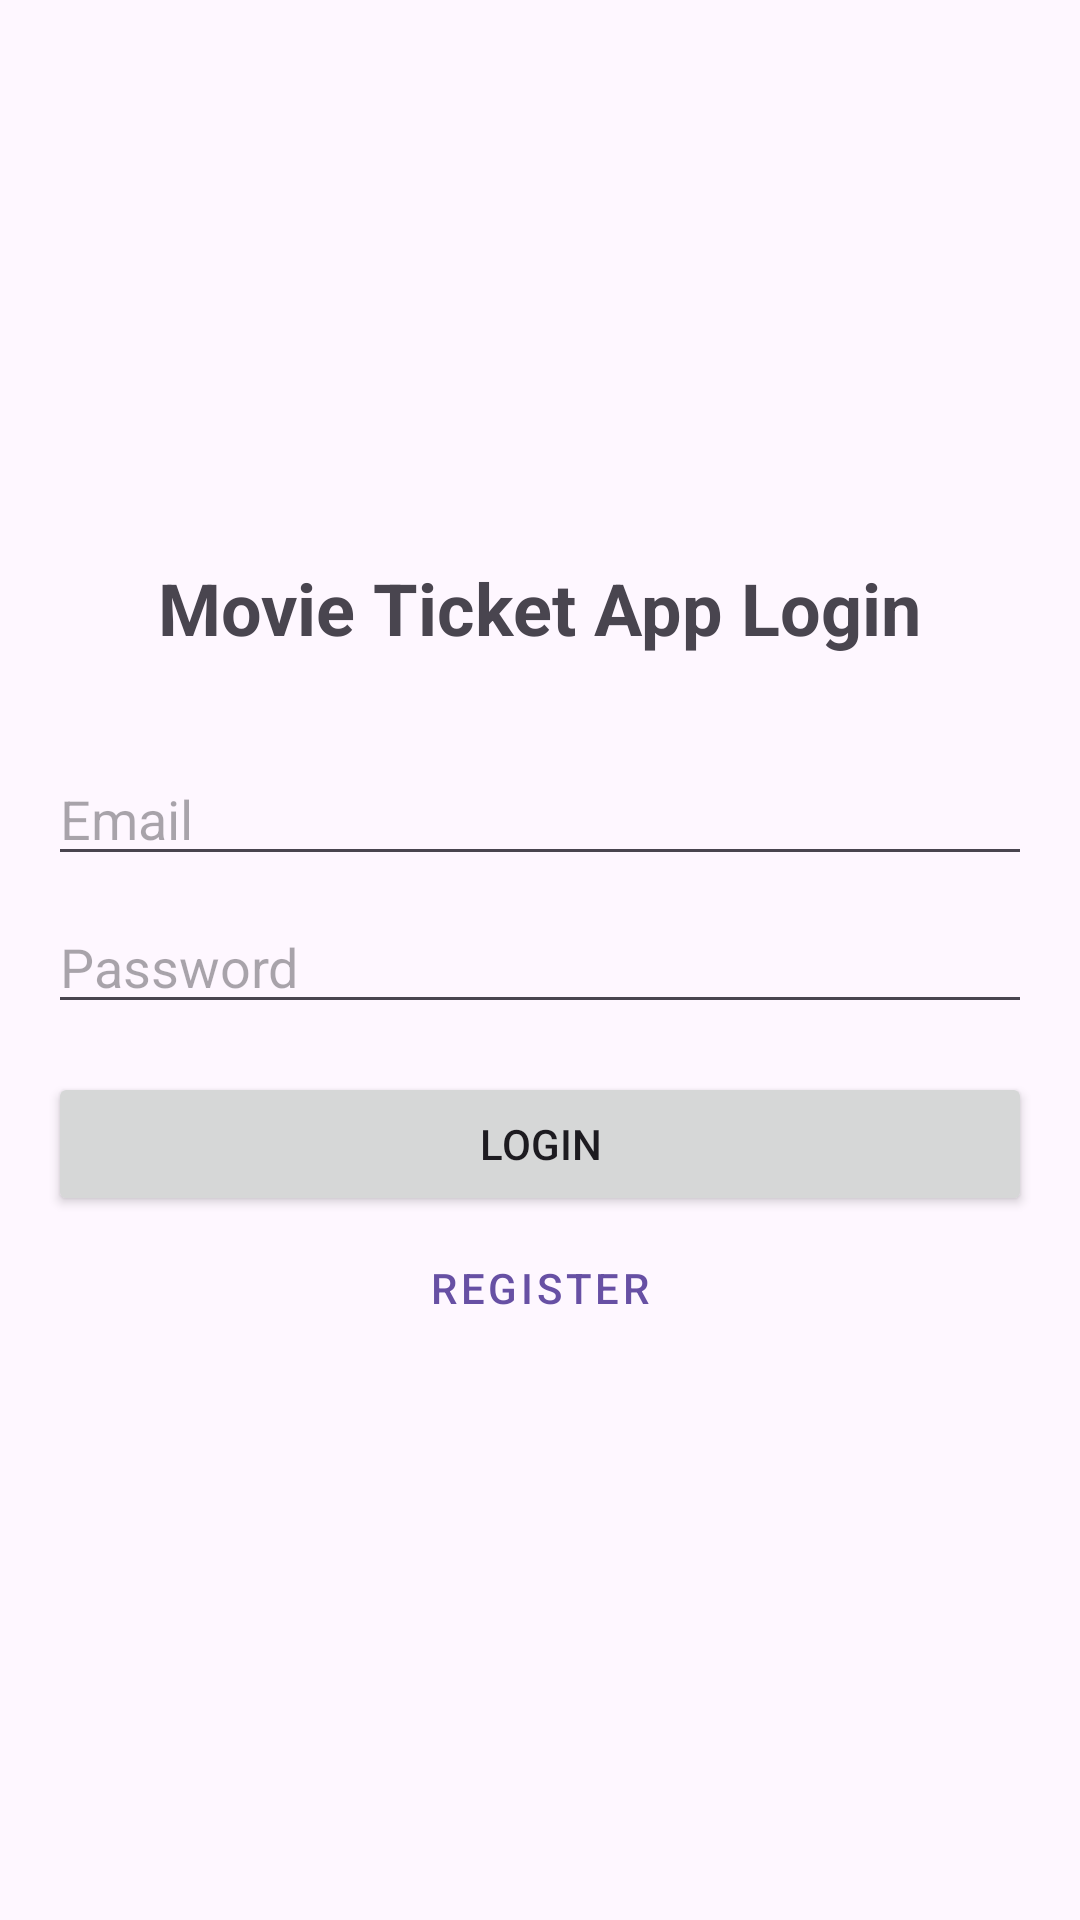

Android layout source for this screen:
<!-- AndroidManifest.xml: application theme Theme.Btcn0408 -->
<!-- res/layout/activity_login.xml -->
<?xml version="1.0" encoding="utf-8"?>
<LinearLayout xmlns:android="http://schemas.android.com/apk/res/android"
    android:layout_width="match_parent"
    android:layout_height="match_parent"
    android:orientation="vertical"
    android:padding="16dp"
    android:gravity="center">

    <TextView
        android:layout_width="wrap_content"
        android:layout_height="wrap_content"
        android:text="Movie Ticket App Login"
        android:textSize="24sp"
        android:textStyle="bold"
        android:layout_marginBottom="32dp"/>

    <EditText
        android:id="@+id/etEmail"
        android:layout_width="match_parent"
        android:layout_height="wrap_content"
        android:hint="Email"
        android:inputType="textEmailAddress"/>

    <EditText
        android:id="@+id/etPassword"
        android:layout_width="match_parent"
        android:layout_height="wrap_content"
        android:hint="Password"
        android:inputType="textPassword"
        android:layout_marginTop="8dp"/>

    <Button
        android:id="@+id/btnLogin"
        android:layout_width="match_parent"
        android:layout_height="wrap_content"
        android:text="Login"
        android:layout_marginTop="16dp"/>

    <Button
        android:id="@+id/btnRegister"
        android:layout_width="match_parent"
        android:layout_height="wrap_content"
        android:text="Register"
        style="@style/Widget.MaterialComponents.Button.TextButton"/>

</LinearLayout>
<!-- resources referenced by this layout -->
<resources>
  <style name="Theme.Btcn0408" parent="Base.Theme.Btcn0408" />
  <style name="Base.Theme.Btcn0408" parent="Theme.Material3.DayNight.NoActionBar">
          
          
      </style>
</resources>
